Run: headless pygame with SDL's dummy video driver; simulated clock (each Clock.tick advances the game by its frame time, no real sleeping); random seed 0; keys injected as events and as key.get_pressed() state; mouse plan: one left click at the window centre at the start of phase 2, then a move to the lower-right quarter at the start of phase 3.
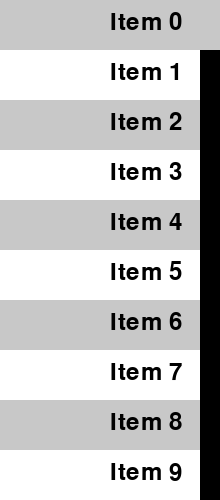
Frame 1 of 4 · flips 1–60 · no input
Frame 2 of 4 · flips 61–180 · clicked the window centre · tapped SPACE, RETURN · held RIGHT (→), D · screen unchanged from frame 1, image omitted
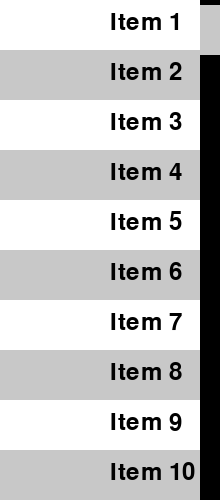
Frame 3 of 4 · flips 181–300 · moved the mouse to the lower-right quarter · held DOWN (↓), S
Frame 4 of 4 · flips 301–420 · held LEFT (←), A, UP (↑), W · screen same as frame 1, image omitted

The pygame program that drew these frames:

import pygame
import sys

# Pygame initialisieren
pygame.init()

# Bildschirmeinstellungen
screen = pygame.display.set_mode((220, 500))

# Farben
WHITE = (255, 255, 255)
BLACK = (0, 0, 0)
GREY = (200, 200, 200)

# Menüelemente
menu_items = ["Item " + str(i) for i in range(100)]
item_height = 50
visible_items = 10
menu_height = visible_items * item_height

# Scroll-Variable
scroll_y = 0

# Hauptschleife
running = True
while running:
    for event in pygame.event.get():
        if event.type == pygame.QUIT:
            running = False
        elif event.type == pygame.MOUSEWHEEL:
            # Scrollen basierend auf Mausrad
            scroll_y += event.y * item_height
            scroll_y = min(scroll_y, 0)  # Verhindert das Scrollen nach oben über das erste Element hinaus
            scroll_y = max(scroll_y, -len(menu_items) * item_height + menu_height)  # Verhindert das Scrollen nach unten über das letzte Element hinaus
        elif event.type == pygame.KEYDOWN:
            if event.key == pygame.K_UP:
                scroll_y += item_height
                scroll_y = min(scroll_y, 0)
            elif event.key == pygame.K_DOWN:
                scroll_y -= item_height
                scroll_y = max(scroll_y, -len(menu_items) * item_height + menu_height)
        # Bei gehaltener Maustaste auf die Scrollbar scrollen
        elif event.type == pygame.MOUSEMOTION and event.buttons[0]:
            if 200 <= event.pos[0] <= 220:
                scrollbar_height = menu_height * visible_items / len(menu_items)
                scrollbar_y = -scroll_y * visible_items / len(menu_items)
                scroll_y = -event.pos[1] / visible_items * len(menu_items)
                scroll_y = min(scroll_y, 0)
                scroll_y = max(scroll_y, -len(menu_items) * item_height + menu_height)
        elif event.type == pygame.MOUSEBUTTONDOWN:
            if event.button == 1:
                # Klick auf Menüelement
                item_index = (event.pos[1] - scroll_y) // item_height
                if 0 <= item_index < len(menu_items):
                    print("Klick auf", menu_items[item_index])
    
    # Bildschirm löschen
    screen.fill(WHITE)
    
    # Menüelemente zeichnen
    for i, item in enumerate(menu_items):
        item_y = i * item_height + scroll_y
        if 0 <= item_y < menu_height:
            pygame.draw.rect(screen, GREY if i % 2 == 0 else WHITE, (0, item_y, 200, item_height))
            item_text = pygame.font.SysFont(None, 36).render(item, True, BLACK)
            screen.blit(item_text, (110, item_y + 10))
            
    # Zeichne Scrollbar
    pygame.draw.rect(screen, BLACK, (200, 0, 20, menu_height))
    scrollbar_height = menu_height * visible_items / len(menu_items)
    scrollbar_y = -scroll_y * visible_items / len(menu_items)
    pygame.draw.rect(screen, GREY, (200, scrollbar_y, 20, scrollbar_height))
    
    # Änderungen anzeigen
    pygame.display.flip()

pygame.quit()
sys.exit()
